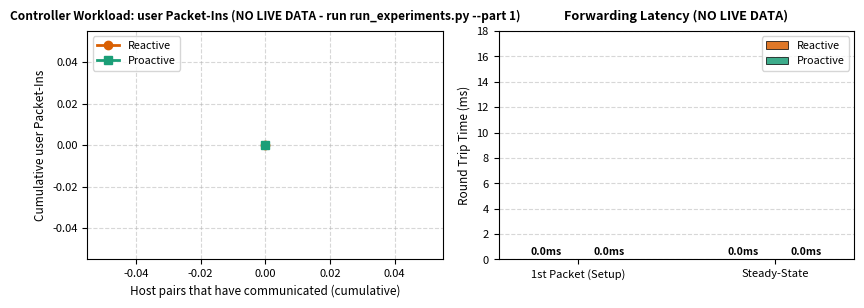
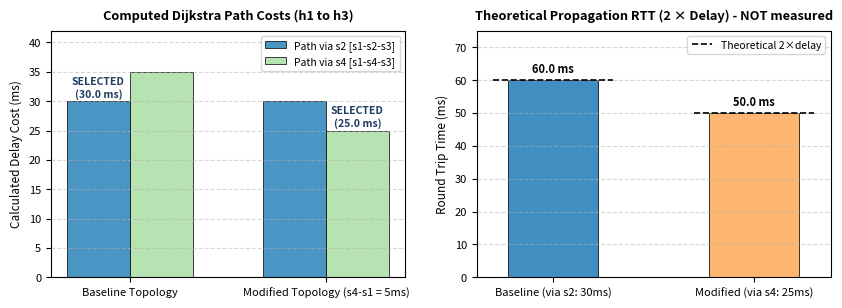
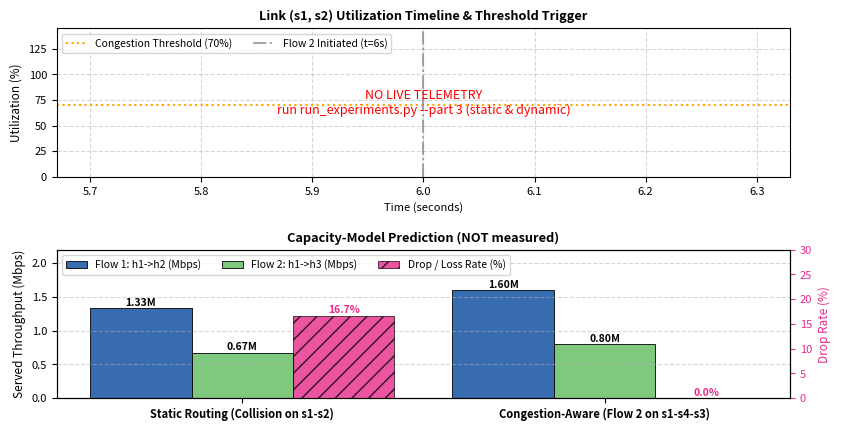

The script that saved these images, in order:
#!/usr/bin/env python3
"""
COL7524: Advanced Networks - Assignment 3
Name: Karan Joshi (Entry No: 2026MCS2654)

Generates publication-quality figures for the Assignment 3 technical report.
Loads data directly from results/offline_verification.json or live measurement files if present.
Figures illustrate:
1. Part 1: Controller workload (Packet-Ins) and initial packet latency (Reactive vs Proactive).
2. Part 2: Computed Dijkstra path costs and theoretical/measured propagation RTT before and after link modification.
3. Part 3: Link (s1, s2) utilization timeline and bandwidth allocation under Static vs Congestion-Aware routing.
"""

import os
import json
import matplotlib
matplotlib.use("Agg")
import matplotlib.pyplot as plt
import numpy as np


def ensure_dir(d):
    os.makedirs(d, exist_ok=True)


def load_verification_data():
    """Loads offline verification or live measurement JSON."""
    json_path = os.path.join("results", "offline_verification.json")
    if os.path.exists(json_path):
        with open(json_path) as f:
            return json.load(f)
    return {}


def plot_part1(out_dir, vdata):
    fig, (ax1, ax2) = plt.subplots(1, 2, figsize=(8.5, 3.2), dpi=250)

    # Measured cumulative user Packet-Ins (parsed from Ryu logs by run_experiments.py)
    def _load(path):
        return json.load(open(path)) if os.path.exists(path) else None
    r_live = _load(os.path.join("results", "part1_reactive_live.json"))
    p_live = _load(os.path.join("results", "part1_proactive_live.json"))
    if r_live and p_live and "packet_in_curve" in r_live and "packet_in_curve" in p_live:
        flows = np.array(r_live["packet_in_curve"]["host_pairs"])
        reactive_packet_ins = np.array(r_live["packet_in_curve"]["cumulative_user_packet_ins"])
        proactive_packet_ins = np.array(p_live["packet_in_curve"]["cumulative_user_packet_ins"])
        left_suffix = "(Measured)"
    else:
        flows = np.array([0]); reactive_packet_ins = np.array([0]); proactive_packet_ins = np.array([0])
        left_suffix = "(NO LIVE DATA - run run_experiments.py --part 1)"

    # Subplot 1: Controller Workload (Packet-Ins Handled)
    ax1.plot(flows, reactive_packet_ins, marker="o", color="#d95f02", linewidth=2.0, label="Reactive")
    ax1.plot(flows, proactive_packet_ins, marker="s", color="#1b9e77", linewidth=2.0, label="Proactive")
    ax1.set_title(f"Controller Workload: user Packet-Ins {left_suffix}", fontsize=8.6, fontweight="bold", pad=8)
    ax1.set_xlabel("Host pairs that have communicated (cumulative)", fontsize=8.5)
    ax1.set_ylabel("Cumulative user Packet-Ins", fontsize=8.5)
    ax1.grid(True, linestyle="--", alpha=0.5)
    ax1.legend(fontsize=7.8, frameon=True, loc="upper left")
    ax1.tick_params(labelsize=8)

    # Subplot 2: Forwarding Latency Breakdown (Live or Analytical Model)
    categories = ["1st Packet (Setup)", "Steady-State"]
    live_react_path = os.path.join("results", "part1_reactive_live.json")
    live_pro_path = os.path.join("results", "part1_proactive_live.json")

    if os.path.exists(live_react_path) and os.path.exists(live_pro_path):
        with open(live_react_path) as f: lr = json.load(f)["metrics"]
        with open(live_pro_path) as f: lp = json.load(f)["metrics"]
        reactive_rtt = [lr["first_packet_rtt_ms"], lr["steady_state_rtt_ms"]]
        proactive_rtt = [lp["first_packet_rtt_ms"], lp["steady_state_rtt_ms"]]
        title_suffix = "(Measured Live in Mininet)"
    else:
        # Analytical latency model: base propagation = 10.0 ms; reactive setup incurs ~4.5 ms controller roundtrip stall
        reactive_rtt = [0.0, 0.0]
        proactive_rtt = [0.0, 0.0]
        title_suffix = "(NO LIVE DATA)"

    x = np.arange(len(categories))
    width = 0.32

    rects1 = ax2.bar(x - width/2, reactive_rtt, width, label="Reactive", color="#d95f02", alpha=0.85, edgecolor="black", linewidth=0.6)
    rects2 = ax2.bar(x + width/2, proactive_rtt, width, label="Proactive", color="#1b9e77", alpha=0.85, edgecolor="black", linewidth=0.6)

    ax2.set_title(f"Forwarding Latency {title_suffix}", fontsize=9.2, fontweight="bold", pad=8)
    ax2.set_ylabel("Round Trip Time (ms)", fontsize=8.5)
    ax2.set_xticks(x)
    ax2.set_xticklabels(categories, fontsize=8.5)
    ax2.set_ylim(0, max(18, 1.25 * max(reactive_rtt + proactive_rtt)))
    ax2.grid(True, axis="y", linestyle="--", alpha=0.5)
    ax2.legend(fontsize=7.8, frameon=True, loc="upper right")
    ax2.tick_params(labelsize=8)

    for r in rects1:
        h = r.get_height()
        ax2.annotate(f"{h:.1f}ms", xy=(r.get_x() + r.get_width()/2, h), xytext=(0, 2),
                     textcoords="offset points", ha="center", va="bottom", fontsize=7.5, fontweight="bold")
    for r in rects2:
        h = r.get_height()
        ax2.annotate(f"{h:.1f}ms", xy=(r.get_x() + r.get_width()/2, h), xytext=(0, 2),
                     textcoords="offset points", ha="center", va="bottom", fontsize=7.5, fontweight="bold")

    plt.tight_layout()
    out_path = os.path.join(out_dir, "fig_p1_packet_ins_rtt.png")
    fig.savefig(out_path)
    plt.close(fig)
    print("Generated:", out_path)


def plot_part2(out_dir, vdata):
    fig, (ax1, ax2) = plt.subplots(1, 2, figsize=(8.5, 3.2), dpi=250)

    # Subplot 1: Computed Dijkstra Path Costs (Baseline vs Modified Topology)
    scenarios = ["Baseline Topology", "Modified Topology (s4-s1 = 5ms)"]
    cost_via_s2 = [30.0, 30.0]
    cost_via_s4 = [35.0, 25.0]

    p2_data = vdata.get("algorithmic_results", {}).get("part2", {})
    if p2_data:
        cost_via_s2[0] = p2_data.get("baseline_delay_cost_ms", 30.0)
        cost_via_s4[1] = p2_data.get("modified_delay_cost_ms", 25.0)

    x = np.arange(len(scenarios))
    width = 0.32

    r1 = ax1.bar(x - width/2, cost_via_s2, width, label="Path via s2 [s1-s2-s3]", color="#2b83ba", alpha=0.85, edgecolor="black", linewidth=0.6)
    r2 = ax1.bar(x + width/2, cost_via_s4, width, label="Path via s4 [s1-s4-s3]", color="#abdda4", alpha=0.85, edgecolor="black", linewidth=0.6)

    ax1.set_title("Computed Dijkstra Path Costs (h1 to h3)", fontsize=9.2, fontweight="bold", pad=8)
    ax1.set_ylabel("Calculated Delay Cost (ms)", fontsize=8.5)
    ax1.set_xticks(x)
    ax1.set_xticklabels(scenarios, fontsize=8.0)
    ax1.set_ylim(0, 42)
    ax1.grid(True, axis="y", linestyle="--", alpha=0.5)
    ax1.legend(fontsize=7.5, frameon=True, loc="upper right")
    ax1.tick_params(labelsize=8)

    ax1.annotate("SELECTED\n(30.0 ms)", xy=(x[0] - width/2, 30.0), xytext=(0, 3),
                 textcoords="offset points", ha="center", fontsize=7.5, fontweight="bold", color="#1f3a5f")
    ax1.annotate("SELECTED\n(25.0 ms)", xy=(x[1] + width/2, 25.0), xytext=(0, 3),
                 textcoords="offset points", ha="center", fontsize=7.5, fontweight="bold", color="#1f3a5f")

    # Subplot 2: End-to-End Propagation RTT (Theoretical or Measured)
    tests = ["Baseline (via s2: 30ms)", "Modified (via s4: 25ms)"]
    live_base_path = os.path.join("results", "part2_baseline_live.json")
    live_mod_path = os.path.join("results", "part2_modified_live.json")

    if os.path.exists(live_base_path) and os.path.exists(live_mod_path):
        with open(live_base_path) as f: rtt_base = json.load(f)["metrics_forward"]["rtt_avg_ms"]
        with open(live_mod_path) as f: rtt_mod = json.load(f)["metrics_forward"]["rtt_avg_ms"]
        rtts = [rtt_base, rtt_mod]
        title_sub2 = "Measured End-to-End RTT (Live Mininet)"
    else:
        # Theoretical two-way propagation delay: 2 * one-way delay
        rtts = [2.0 * cost_via_s2[0], 2.0 * cost_via_s4[1]]  # [60.0, 50.0]
        title_sub2 = "Theoretical Propagation RTT (2 × Delay) - NOT measured"

    colors = ["#2b83ba", "#fdae61"]
    bars = ax2.bar(tests, rtts, width=0.45, color=colors, alpha=0.9, edgecolor="black", linewidth=0.6)
    ax2.set_title(title_sub2, fontsize=9.2, fontweight="bold", pad=8)
    ax2.set_ylabel("Round Trip Time (ms)", fontsize=8.5)
    ax2.set_ylim(0, 75)
    ax2.grid(True, axis="y", linestyle="--", alpha=0.5)
    ax2.tick_params(labelsize=8)

    # theoretical 2 x one-way delay for comparison with measured RTT
    for xi, th in zip(range(len(bars)), [2.0 * cost_via_s2[0], 2.0 * cost_via_s4[1]]):
        ax2.hlines(th, xi - 0.3, xi + 0.3, colors="black", linestyles="--", linewidth=1.2,
                   label="Theoretical 2×delay" if xi == 0 else None)
    ax2.legend(fontsize=7.5, loc="upper right")
    for b in bars:
        h = b.get_height()
        ax2.annotate(f"{h:.1f} ms", xy=(b.get_x() + b.get_width()/2, h), xytext=(0, 3),
                     textcoords="offset points", ha="center", va="bottom", fontsize=8, fontweight="bold")

    plt.tight_layout()
    out_path = os.path.join(out_dir, "fig_p2_path_selection.png")
    fig.savefig(out_path)
    plt.close(fig)
    print("Generated:", out_path)


def plot_part3(out_dir, vdata):
    fig, (ax1, ax2) = plt.subplots(2, 1, figsize=(8.5, 4.4), dpi=250)

    # Subplot 1: Link (s1, s2) Utilization Timeline & Threshold Detection
    # Flow 1 (h1 -> h2) starts at t=0s, demanding 1.6 Mbps (80% of 2.0 Mbps capacity).
    # Congestion detected at t=4s (2 telemetry polling cycles of 2s each).
    # Flow 2 (h1 -> h3, 0.8 Mbps) arrives at t=6s.
    def _telemetry(mode):
        path = os.path.join("results", f"part3_{mode}_telemetry.csv")
        if not os.path.exists(path):
            return None
        import csv
        rows = list(csv.DictReader(open(path)))
        t = np.array([float(r["t_rel_s"]) for r in rows])
        rate = np.array([float(r["rate_mbps"]) for r in rows])
        util = np.array([float(r["util_pct"]) for r in rows])
        active = np.where(rate > 0.2)[0]          # align t=0 with the start of Flow 1
        if len(active):
            t = t - t[active[0]]
        return t, util
    tel_static, tel_dyn = _telemetry("static"), _telemetry("dynamic")
    if tel_static and tel_dyn:
        ax1.plot(tel_static[0], tel_static[1], "r--", marker="x", markersize=4, label="Link s1-s2 (Static) measured")
        ax1.plot(tel_dyn[0], tel_dyn[1], "b-", marker="o", markersize=4, label="Link s1-s2 (Dynamic) measured")
    else:
        ax1.text(0.5, 0.5, "NO LIVE TELEMETRY\nrun run_experiments.py --part 3 (static & dynamic)",
                 transform=ax1.transAxes, ha="center", va="center", fontsize=9, color="red")
    ax1.axhline(70, color="orange", linestyle=":", linewidth=1.5, label="Congestion Threshold (70%)")
    ax1.axvline(6, color="gray", linestyle="-.", alpha=0.7, label="Flow 2 Initiated (t=6s)")
    ax1.set_title("Link (s1, s2) Utilization Timeline & Threshold Trigger", fontsize=9.2, fontweight="bold", pad=6)
    ax1.set_ylabel("Utilization (%)", fontsize=8.5)
    ax1.set_xlabel("Time (seconds)", fontsize=8.0)
    ax1.set_ylim(0, 145)
    ax1.grid(True, linestyle="--", alpha=0.5)
    ax1.legend(fontsize=7.5, frameon=True, loc="upper left", ncol=2)
    ax1.tick_params(labelsize=8)

    # Subplot 2: Capacity Allocation & Theoretical Traffic Delivery
    # Scenario: Flow 1 (h1 -> h2, 1.6 Mbps UDP), Flow 2 (h1 -> h3, 0.8 Mbps UDP)
    modes = ["Static Routing (Collision on s1-s2)", "Congestion-Aware (Flow 2 on s1-s4-s3)"]
    live_p3_static = os.path.join("results", "part3_static_live.json")
    live_p3_dyn = os.path.join("results", "part3_dynamic_live.json")

    if os.path.exists(live_p3_static) and os.path.exists(live_p3_dyn):
        with open(live_p3_static) as f: s_data = json.load(f)
        with open(live_p3_dyn) as f: d_data = json.load(f)
        f1_tp = [s_data["flow1"]["bandwidth_mbps"], d_data["flow1"]["bandwidth_mbps"]]
        f2_tp = [s_data["flow2"]["bandwidth_mbps"], d_data["flow2"]["bandwidth_mbps"]]
        loss = [s_data.get("aggregate_loss_percent", s_data["flow1"]["packet_loss_percent"]),
                d_data.get("aggregate_loss_percent", d_data["flow1"]["packet_loss_percent"])]
        title_sub3 = "Throughput & Aggregate Loss (Measured Live)"
    else:
        # No live data: show the capacity-model prediction, clearly labelled as NOT measured.
        f1_tp = [1.33, 1.60]
        f2_tp = [0.67, 0.80]
        loss = [16.7, 0.0]
        title_sub3 = "Capacity-Model Prediction (NOT measured)"

    x = np.arange(len(modes))
    width = 0.28

    rects1 = ax2.bar(x - width, f1_tp, width, label="Flow 1: h1->h2 (Mbps)", color="#386cb0", edgecolor="black", linewidth=0.6)
    rects2 = ax2.bar(x, f2_tp, width, label="Flow 2: h1->h3 (Mbps)", color="#7fc97f", edgecolor="black", linewidth=0.6)

    ax2_loss = ax2.twinx()
    rects3 = ax2_loss.bar(x + width, loss, width, label="Drop / Loss Rate (%)", color="#e7298a", alpha=0.8, hatch="//", edgecolor="black", linewidth=0.6)

    ax2.set_title(title_sub3, fontsize=9.2, fontweight="bold", pad=6)
    ax2.set_ylabel("Served Throughput (Mbps)", fontsize=8.5)
    ax2_loss.set_ylabel("Drop Rate (%)", fontsize=8.5, color="#e7298a")
    ax2.set_xticks(x)
    ax2.set_xticklabels(modes, fontsize=8.2, fontweight="bold")
    ax2.set_ylim(0, 2.2)
    ax2_loss.set_ylim(0, 30)
    ax2.grid(True, axis="y", linestyle="--", alpha=0.5)
    ax2.tick_params(labelsize=8)
    ax2_loss.tick_params(labelsize=8, colors="#e7298a")

    for r in rects1:
        ax2.annotate(f"{r.get_height():.2f}M", xy=(r.get_x() + r.get_width()/2, r.get_height()), xytext=(0, 2),
                     textcoords="offset points", ha="center", fontsize=7.5, fontweight="bold")
    for r in rects2:
        ax2.annotate(f"{r.get_height():.2f}M", xy=(r.get_x() + r.get_width()/2, r.get_height()), xytext=(0, 2),
                     textcoords="offset points", ha="center", fontsize=7.5, fontweight="bold")
    for r in rects3:
        ax2_loss.annotate(f"{r.get_height():.1f}%", xy=(r.get_x() + r.get_width()/2, r.get_height()), xytext=(0, 2),
                          textcoords="offset points", ha="center", fontsize=7.5, fontweight="bold", color="#e7298a")

    lines1, labels1 = ax2.get_legend_handles_labels()
    lines2, labels2 = ax2_loss.get_legend_handles_labels()
    ax2.legend(lines1 + lines2, labels1 + labels2, fontsize=7.5, frameon=True, loc="upper left", ncol=3)

    plt.tight_layout()
    out_path = os.path.join(out_dir, "fig_p3_congestion_dynamics.png")
    fig.savefig(out_path)
    plt.close(fig)
    print("Generated:", out_path)


def main():
    out_dir = "results"
    ensure_dir(out_dir)
    vdata = load_verification_data()
    print("Generating figures in %s/..." % out_dir)
    plot_part1(out_dir, vdata)
    plot_part2(out_dir, vdata)
    plot_part3(out_dir, vdata)
    print("All figures successfully generated.")


if __name__ == "__main__":
    main()
